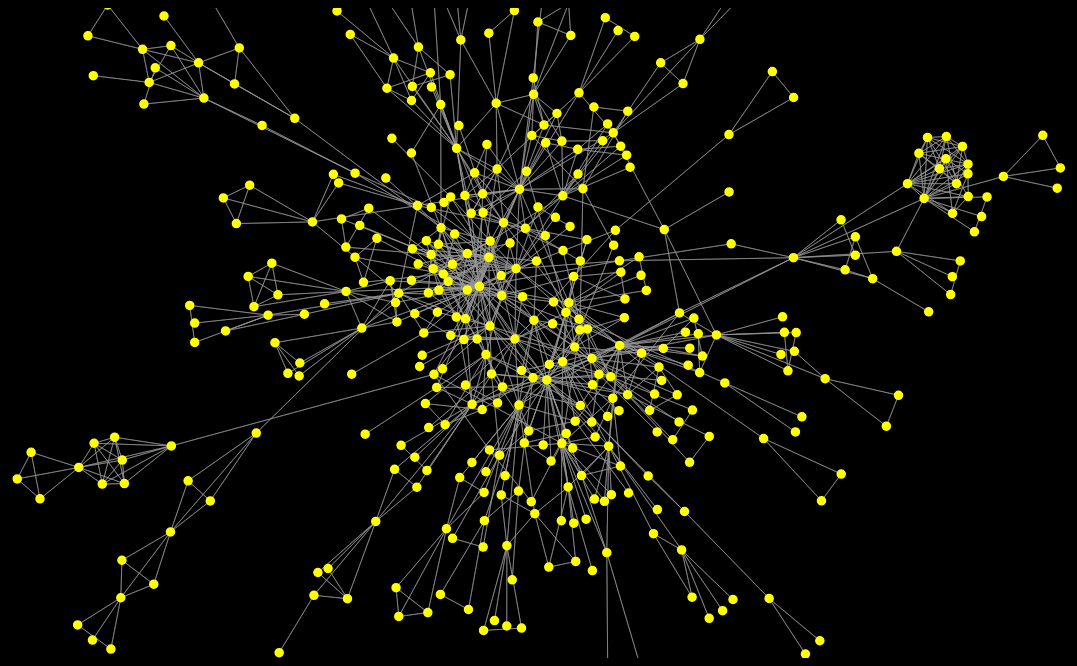
D3 v3 page, settled after 480 driven frames (8 s of simulated time); the page loaded 1 data file(s).


// ── coauthorship.js
    var width = 1100, height = 650;

    var force = d3.layout.force()
	.size([width, height])
	.linkDistance(40)
	.charge(-100);

    var svg = d3.select("body").append("svg")
	.attr("width", width)
	.attr("height", height)
	.append("g")
	.call(d3.behavior.zoom().scaleExtent([1, 8]).on("zoom", zoom))
    
    svg
	.append("g")
	.append("rect")
	.attr("class", "overlay")
	.attr("width", width)
	.attr("height", height);

    var tooltip = d3.select("body")
	.append("div")
	.style("position", "absolute")
	.style("z-index", "10")
	.style("visibility", "hidden")
	.text("");


    d3.json("coauthorshipNetwork.json", function(error, graph) {
	
	force
	    .nodes(graph.nodes)
	    .links(graph.links)
	    .start();

	var link = svg.selectAll(".link")
	    .data(graph.links)
	    .enter().append("line")
	    .attr("class", "link");

	var node = svg.selectAll(".node")
	    .data(graph.nodes)
	    .enter().append("circle")
	    .attr("class", "node")
	    .attr("r", 4)
	    .attr("transform", function(d) { return "translate(" + d + ")"; })
	    .call(force.drag)
	    .on("mouseover", function(d){ tooltip.text(d.name); return tooltip.style("visibility", "visible");})
	    .on("mousemove", function(){return tooltip.style("top", (event.pageY-10)+"px").style("left",(event.pageX+10)+"px");})
	    .on("mouseout", function(){return tooltip.style("visibility", "hidden");});


	force.on("tick", function() {
	    link.attr("x1", function(d) { return d.source.x; })
		.attr("y1", function(d) { return d.source.y; })
		.attr("x2", function(d) { return d.target.x; })
		.attr("y2", function(d) { return d.target.y; });

	    node.attr("cx", function(d) { return d.x; })
		.attr("cy", function(d) { return d.y; });
	});
    });

    function zoom() {
	//svg.attr("transform", "translate(" + d3.event.translate + ")scale(" + d3.event.scale + ")");
    }





### data: coauthorshipNetwork.json
{
 "nodes": [
  {
   "name": "li"
  },
  {
   "name": "wah"
  },
  {
   "name": "wu"
  },
  {
   "name": "zhang"
  },
  {
   "name": "korf"
  },
  {
   "name": "salomaa"
  },
  {
   "name": "sole"
  },
  {
   "name": "tian"
  },
  "... 402 more items"
 ],
 "links": [
  {
   "source": 0,
   "target": 0
  },
  {
   "source": 1,
   "target": 1
  },
  {
   "source": 1,
   "target": 2
  },
  {
   "source": 2,
   "target": 1
  },
  {
   "source": 2,
   "target": 2
  },
  {
   "source": 3,
   "target": 3
  },
  {
   "source": 3,
   "target": 4
  },
  {
   "source": 4,
   "target": 3
  },
  "... 2,234 more items"
 ]
}